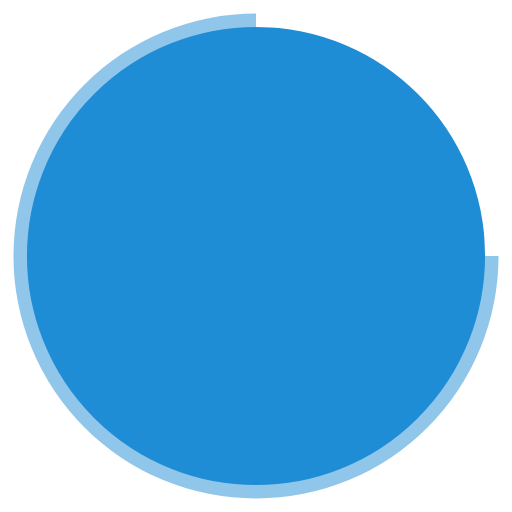
t = 0.00 s
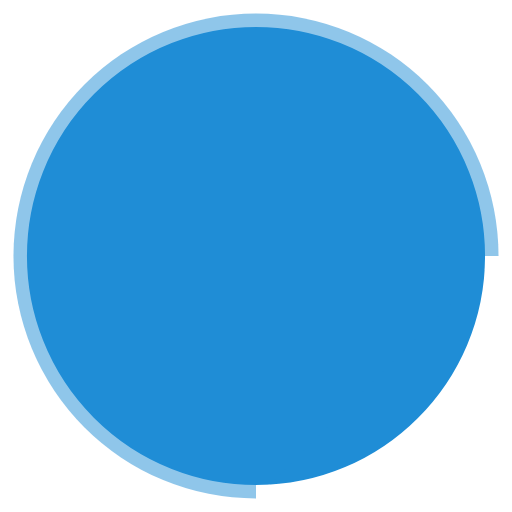
t = 0.25 s
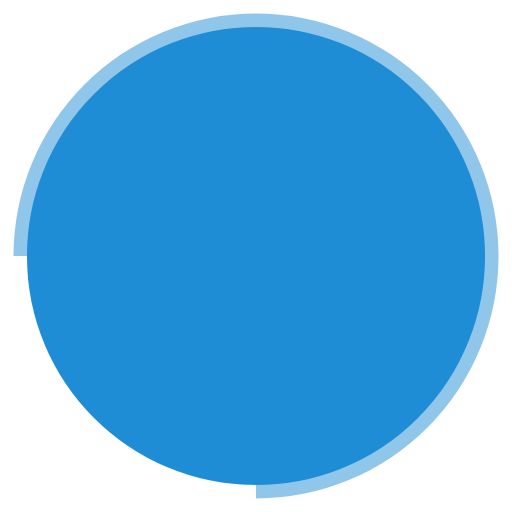
t = 0.50 s
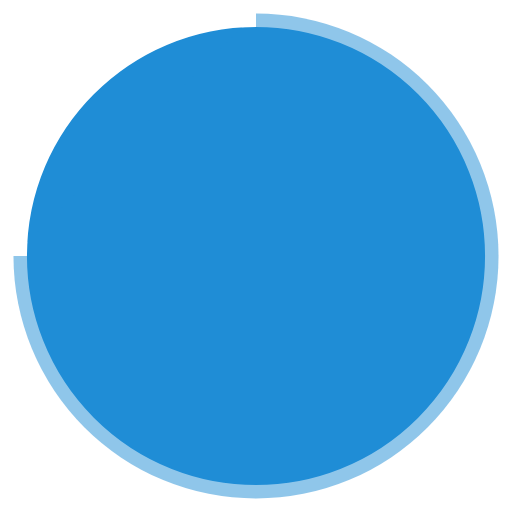
t = 0.75 s

The animated SVG that drew these frames (rendered in a browser with its animation timeline set to each time). Animation: 1 SMIL element (animateTransform=1); one cycle of 1.00 s, repeats indefinitely.

<!-- By Sam Herbert (@sherb), for everyone. More @ http://goo.gl/7AJzbL -->
<svg width="38" height="38" viewBox="0 0 38 38" xmlns="http://www.w3.org/2000/svg" stroke="#fff">
    <g fill="#1f8dd6" fill-rule="evenodd">
        <g transform="translate(1 1)" stroke-width="2">
            <circle stroke-opacity=".5" cx="18" cy="18" r="18"/>
            <path d="M36 18c0-9.94-8.06-18-18-18">
                <animateTransform
                    attributeName="transform"
                    type="rotate"
                    from="0 18 18"
                    to="360 18 18"
                    dur="1s"
                    repeatCount="indefinite"/>
            </path>
        </g>
    </g>
</svg>
